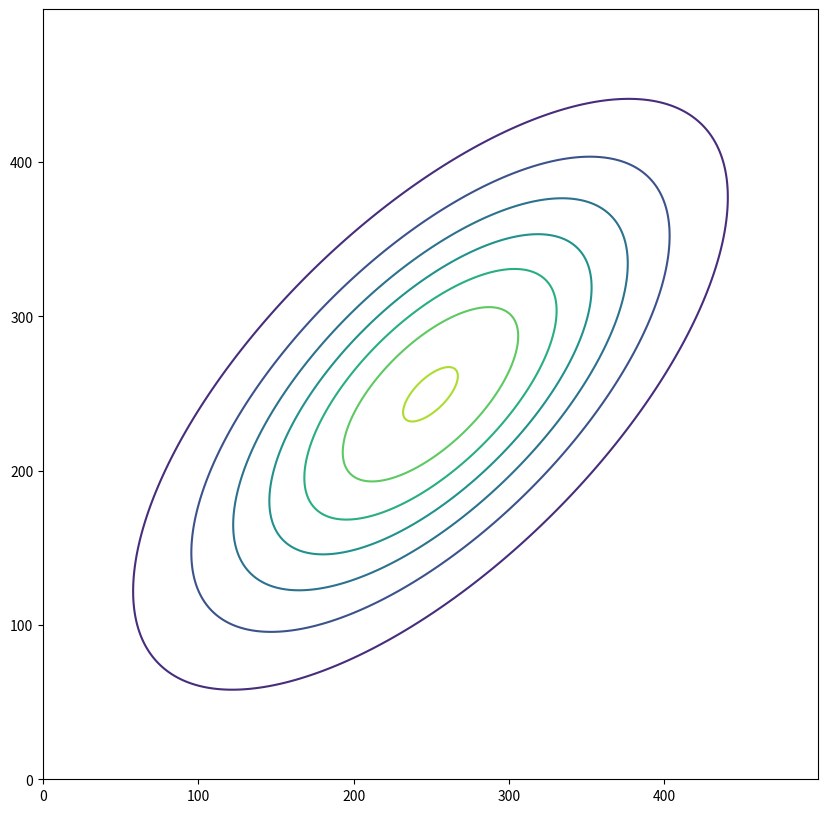

Write Python code to recreate this figure.
"""
1. Covariance matrix is symmetric:
    the value of the elements in the covariance matrix is sigma_ij = E[(X_i - mu_i) (X_j - mu_j)^T] = sigma_ji
2. Further, the covariance matrix is positive-semidefinite
    w^T E[(X - EX) (X - EX)^T] w = E [w^T (X - EX)] [w^T (X - EX)]^T
                                         = E [w^T (X - EX)]^2
                                         >= 0
"""
import numpy as np
from scipy.stats import multivariate_normal
import matplotlib.pyplot as plt

def plot_multivariate_normal(var_x, var_y, cov, mu_x=0, mu_y=0):
    mu_x, mu_y = mu_x, mu_y
    var_x, var_y = var_x, var_y
    cov = cov

    x = np.linspace(-10,10,500)
    y = np.linspace(-10,10,500)
    X,Y = np.meshgrid(x,y)
    pos = np.array([X.flatten(),Y.flatten()]).T

    rv = multivariate_normal([mu_x, mu_y], [[var_x, cov], [cov, var_y]])

    fig = plt.figure(figsize=(10,10))
    ax0 = fig.add_subplot(111)
    ax0.contour(rv.pdf(pos).reshape(500,500))
    plt.show()

plot_multivariate_normal(15, 15, 10)